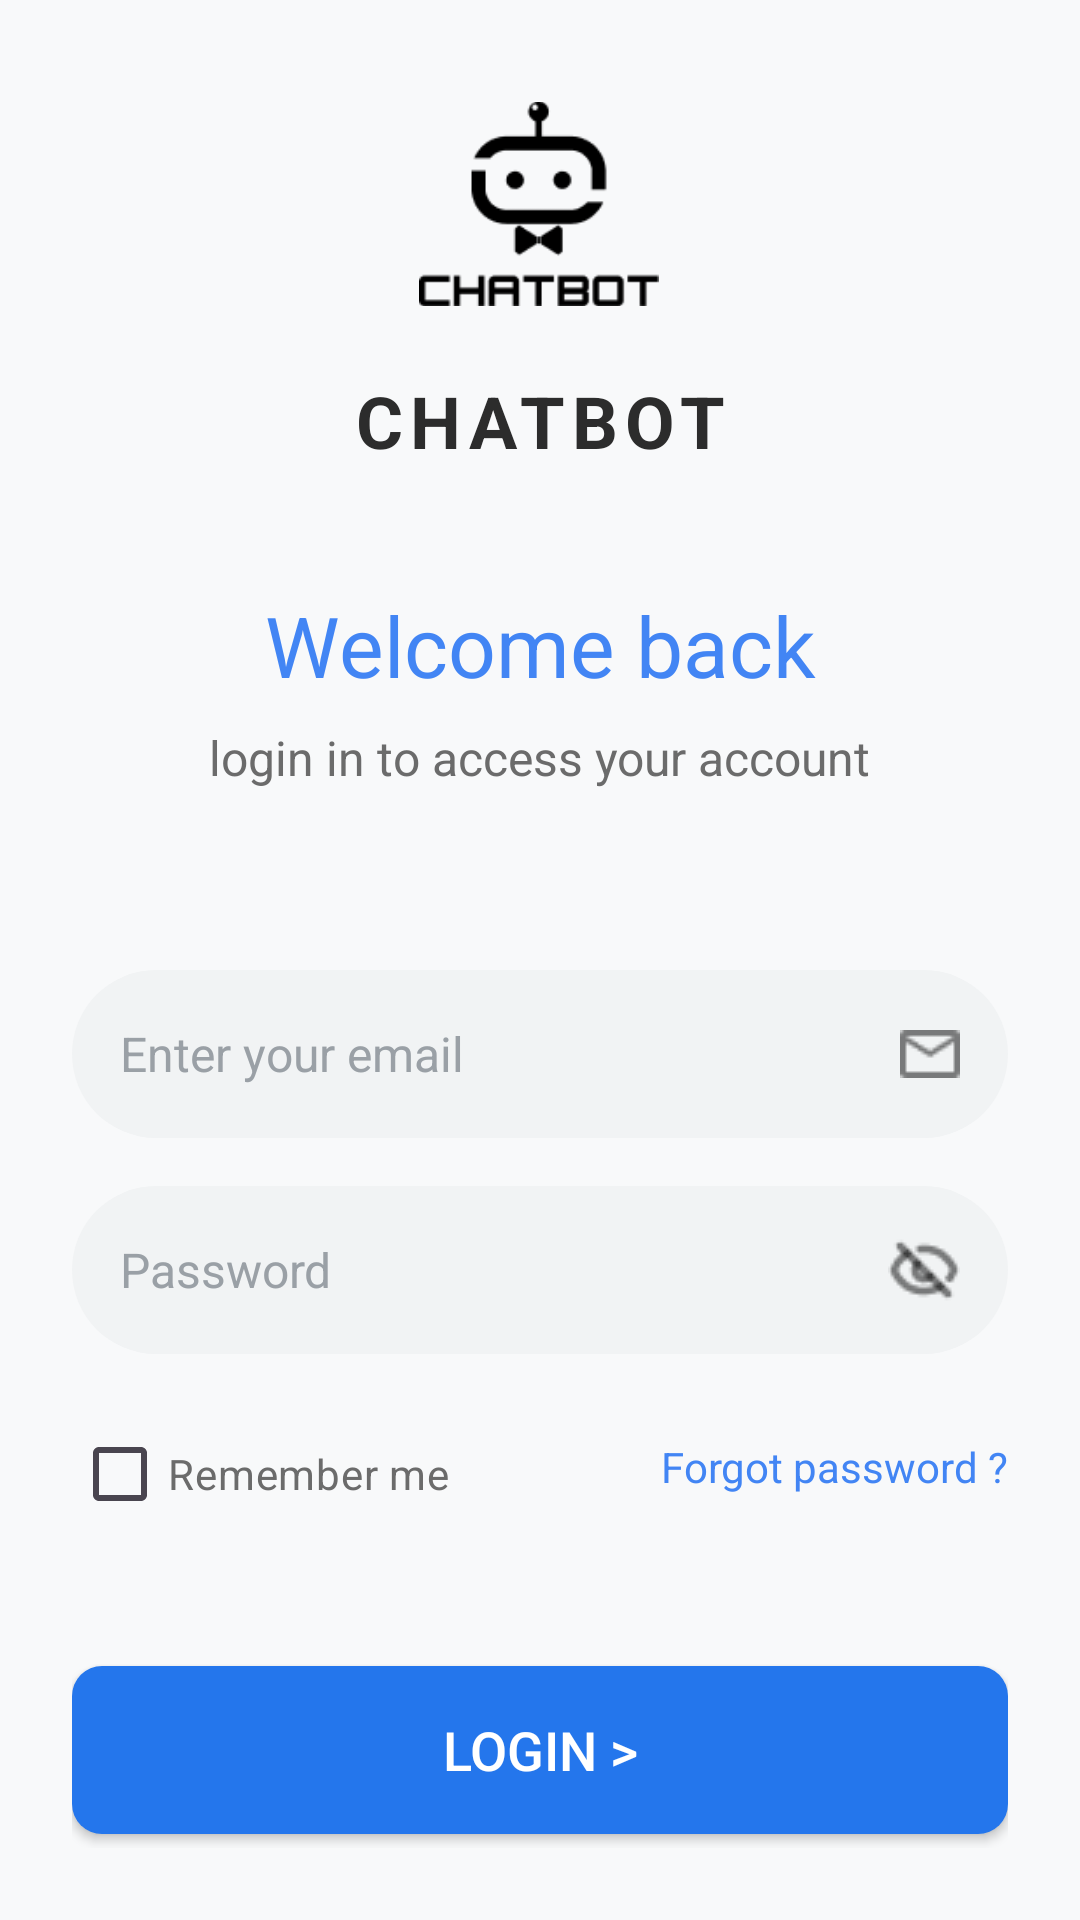

The Android layout XML behind this screen, and the referenced resources:
<!-- AndroidManifest.xml: application theme Theme.KimYushin -->
<!-- res/layout/activity_main.xml -->
<?xml version="1.0" encoding="utf-8"?>
<androidx.constraintlayout.widget.ConstraintLayout xmlns:android="http://schemas.android.com/apk/res/android"
    xmlns:app="http://schemas.android.com/apk/res-auto"
    xmlns:tools="http://schemas.android.com/tools"
    android:layout_width="match_parent"
    android:layout_height="match_parent"
    android:background="#F8F9FA"
    android:padding="24dp"
    android:id="@+id/main"
    tools:context=".MainActivity">


    <ImageView
        android:id="@+id/iv_robot_logo"
        android:layout_width="80dp"
        android:layout_height="80dp"
        android:layout_marginTop="4dp"
        android:contentDescription="Robot Logo"
        android:src="@drawable/logo"
        app:layout_constraintEnd_toEndOf="parent"
        app:layout_constraintHorizontal_bias="0.498"
        app:layout_constraintStart_toStartOf="parent"
        app:layout_constraintTop_toTopOf="parent" />

    <TextView
        android:id="@+id/tv_title_chatbot"
        android:layout_width="wrap_content"
        android:layout_height="wrap_content"
        android:layout_marginTop="16dp"
        android:text="CHATBOT"
        android:textColor="#2C2C2C"
        android:textSize="24sp"
        android:textStyle="bold"
        android:letterSpacing="0.1"
        app:layout_constraintEnd_toEndOf="parent"
        app:layout_constraintStart_toStartOf="parent"
        app:layout_constraintTop_toBottomOf="@+id/iv_robot_logo" />


    <TextView
        android:id="@+id/tv_welcome_title"
        android:layout_width="wrap_content"
        android:layout_height="wrap_content"
        android:layout_marginTop="40dp"
        android:text="Welcome back"
        android:textColor="#4285F4"
        android:textSize="28sp"
        android:textStyle="normal"
        app:layout_constraintEnd_toEndOf="parent"
        app:layout_constraintStart_toStartOf="parent"
        app:layout_constraintTop_toBottomOf="@+id/tv_title_chatbot" />


    <TextView
        android:id="@+id/tv_subtitle"
        android:layout_width="wrap_content"
        android:layout_height="wrap_content"
        android:layout_marginTop="8dp"
        android:text="login in to access your account"
        android:textColor="#6B6B6B"
        android:textSize="16sp"
        app:layout_constraintEnd_toEndOf="parent"
        app:layout_constraintStart_toStartOf="parent"
        app:layout_constraintTop_toBottomOf="@+id/tv_welcome_title" />

    <EditText
        android:id="@+id/et_email"
        android:layout_width="0dp"
        android:layout_height="56dp"
        android:layout_marginTop="60dp"
        android:hint="Enter your email"
        android:inputType="textEmailAddress"
        android:background="@drawable/rounded_text"
        android:padding="16dp"
        android:textColor="#2C2C2C"
        android:textSize="16sp"
        android:textColorHint="#9AA0A6"
        android:drawableEnd="@drawable/mail"
        android:drawablePadding="12dp"

        app:layout_constraintEnd_toEndOf="parent"
        app:layout_constraintStart_toStartOf="parent"
        app:layout_constraintTop_toBottomOf="@+id/tv_subtitle" />


    <EditText
        android:id="@+id/et_password"
        android:layout_width="0dp"
        android:layout_height="56dp"
        android:layout_marginTop="16dp"
        android:hint="Password"
        android:inputType="textPassword"
        android:background="@drawable/rounded_text"
        android:drawableEnd="@drawable/eye"
        android:padding="16dp"
        android:textColor="#2C2C2C"
        android:textSize="16sp"
        android:textColorHint="#9AA0A6"
        app:layout_constraintEnd_toEndOf="parent"
        app:layout_constraintStart_toStartOf="parent"
        app:layout_constraintTop_toBottomOf="@+id/et_email" />


    <CheckBox
        android:id="@+id/cb_remember"
        android:layout_width="wrap_content"
        android:layout_height="wrap_content"
        android:layout_marginTop="16dp"
        android:text="Remember me"
        android:textColor="#6B6B6B"
        android:textSize="14sp"
        app:layout_constraintStart_toStartOf="parent"
        app:layout_constraintTop_toBottomOf="@+id/et_password" />


    <TextView
        android:id="@+id/tv_forgot_password"
        android:layout_width="wrap_content"
        android:layout_height="wrap_content"
        android:layout_marginTop="28dp"
        android:clickable="true"
        android:focusable="true"
        android:text="Forgot password ?"
        android:textColor="#4285F4"
        android:textSize="14sp"
        app:layout_constraintEnd_toEndOf="parent"
        app:layout_constraintTop_toBottomOf="@+id/et_password" />

    <Button

        android:id="@+id/superButton"
        android:layout_width="0dp"
        android:layout_height="56dp"
        android:layout_marginTop="40dp"
        android:text="Login >"
        android:textColor="#FFFFFF"
        android:textSize="18sp"
        android:textStyle="normal"
        app:backgroundTint="@null"
        android:background="@drawable/button"
        app:layout_constraintEnd_toEndOf="parent"
        app:layout_constraintStart_toStartOf="parent"
        app:layout_constraintTop_toBottomOf="@+id/cb_remember" />


    <LinearLayout
        android:id="@+id/ll_register"
        android:layout_width="wrap_content"
        android:layout_height="wrap_content"
        android:layout_marginTop="6dp"
        android:orientation="horizontal"
        app:layout_constraintEnd_toEndOf="parent"
        app:layout_constraintStart_toStartOf="parent"
        app:layout_constraintTop_toBottomOf="@+id/superButton">

        <TextView
            android:layout_width="wrap_content"
            android:layout_height="wrap_content"
            android:text="New member ? "
            android:textColor="#6B6B6B"
            android:textSize="14sp" />

        <TextView
            android:id="@+id/tv_register_link"
            android:layout_width="wrap_content"
            android:layout_height="wrap_content"
            android:clickable="true"
            android:focusable="true"
            android:text="Register now"
            android:textColor="#4285F4"
            android:textSize="14sp" />

    </LinearLayout>

</androidx.constraintlayout.widget.ConstraintLayout>
<!-- resources referenced by this layout -->
<resources>
  <!-- drawable button (drawable) -->
  <?xml version="1.0" encoding="utf-8"?>
  <shape xmlns:android="http://schemas.android.com/apk/res/android">
      <solid android:color="#2476EC" />
      <corners android:radius="10dp" />
  </shape>
  <!-- drawable eye: png bitmap (drawable, 613 bytes) -->
  <!-- drawable logo: png bitmap (drawable, 1842 bytes) -->
  <!-- drawable mail: png bitmap (drawable, 332 bytes) -->
  <!-- drawable rounded_text (drawable) -->
  <?xml version="1.0" encoding="utf-8"?>
  <shape xmlns:android="http://schemas.android.com/apk/res/android">
      <solid android:color="#F1F3F4" />
      <corners android:radius="42dp" />
  </shape>
  <style name="Theme.KimYushin" parent="Base.Theme.KimYushin" />
  <style name="Base.Theme.KimYushin" parent="Theme.Material3.DayNight.NoActionBar">
          
          
      </style>
</resources>
